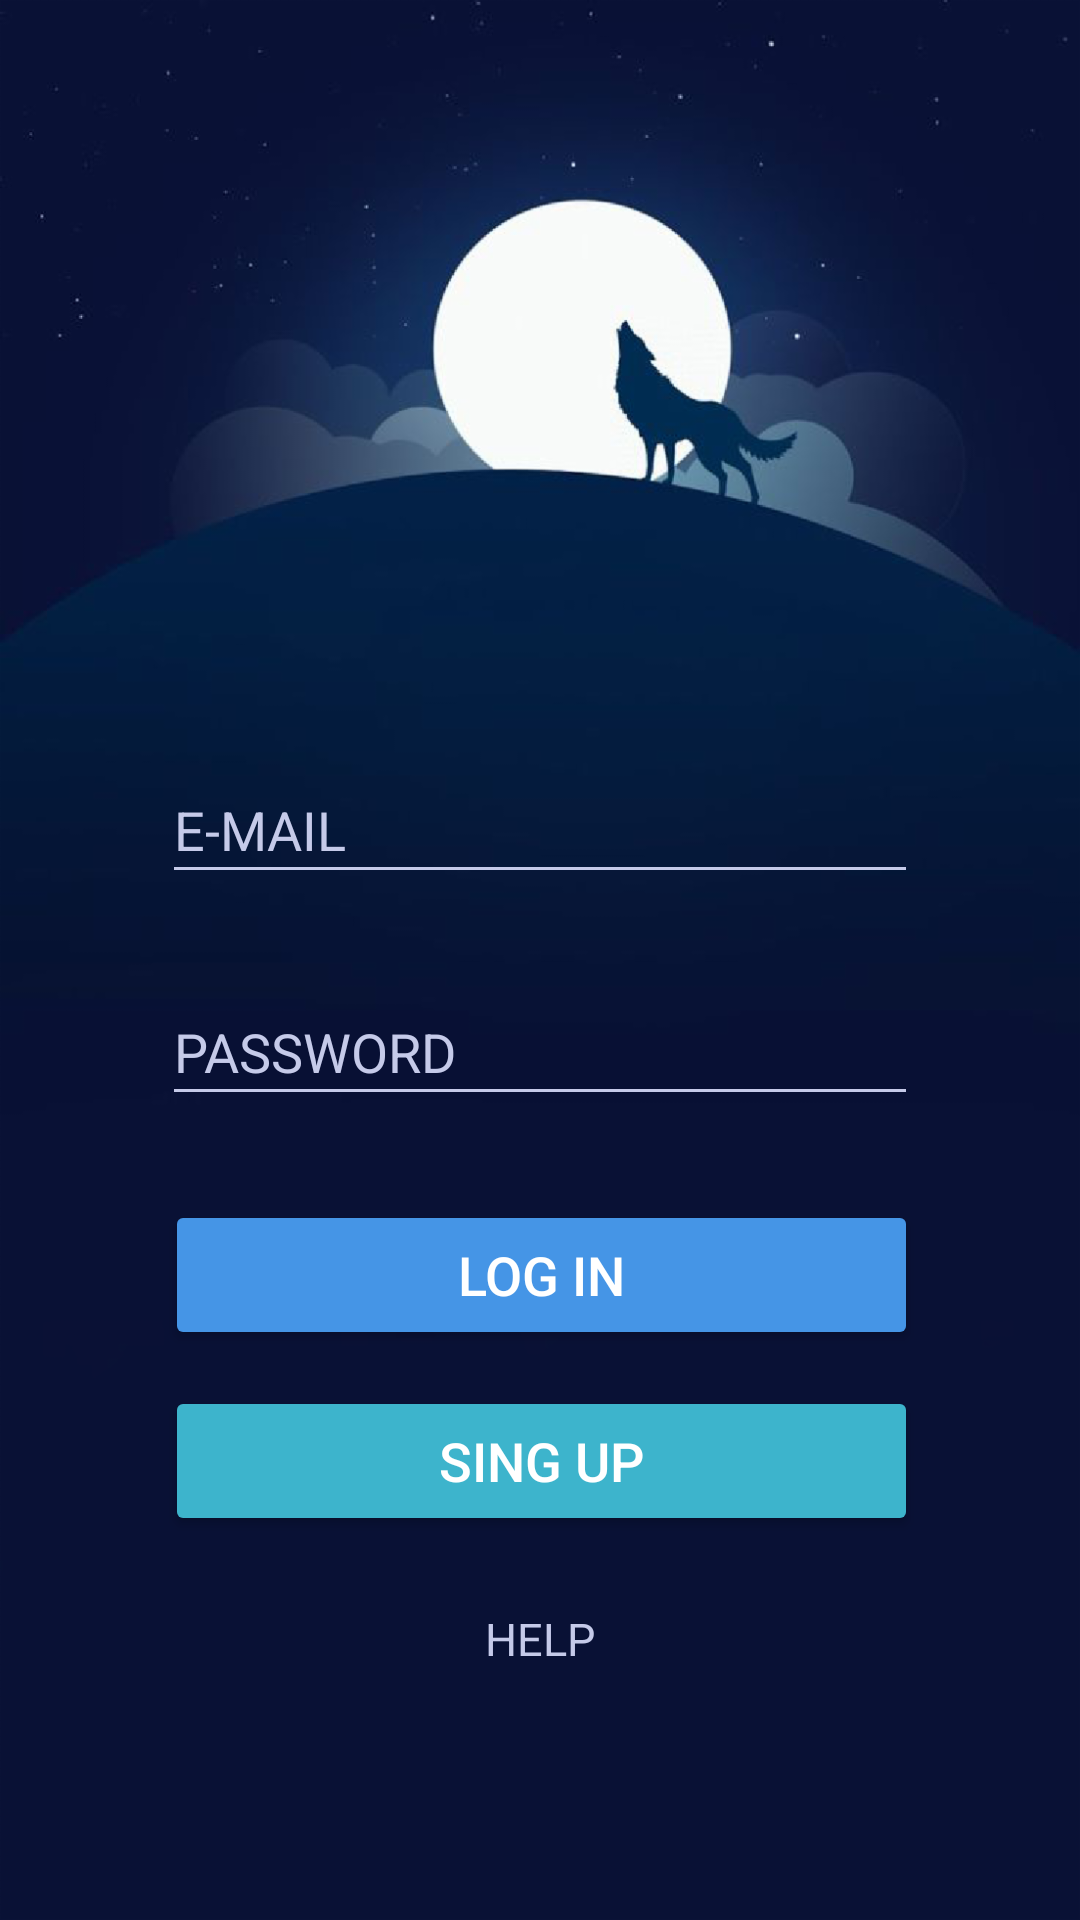

Write the Android layout XML for this screen, with the resource values it uses.
<!-- AndroidManifest.xml: application theme AppTheme -->
<!-- res/layout/activity_main.xml -->
<?xml version="1.0" encoding="utf-8"?>
<android.support.constraint.ConstraintLayout xmlns:android="http://schemas.android.com/apk/res/android"
    xmlns:app="http://schemas.android.com/apk/res-auto"
    xmlns:tools="http://schemas.android.com/tools"
    android:layout_width="match_parent"
    android:layout_height="match_parent"
    tools:context="com.josesp.hackspace_reto1.LoginActivity"
    android:background="@drawable/wolf"
    >

    <EditText
        android:id="@+id/txt_login_email"
        android:layout_width="252dp"
        android:layout_height="46dp"
        android:layout_marginEnd="8dp"
        android:layout_marginStart="8dp"
        android:layout_marginTop="252dp"
        android:ems="10"
        android:hint="@string/email"
        android:inputType="textEmailAddress"
        android:textColor="@color/primary_light"
        android:textColorHint="@color/primary_light"
        android:theme="@style/edit_text"
        app:layout_constraintEnd_toEndOf="parent"
        app:layout_constraintStart_toStartOf="parent"
        app:layout_constraintTop_toTopOf="parent" />


    <EditText
        android:id="@+id/txt_login_password"
        android:layout_width="252dp"
        android:layout_height="46dp"
        android:layout_marginEnd="8dp"
        android:layout_marginStart="8dp"
        android:layout_marginTop="28dp"
        android:ems="10"
        android:hint="@string/password"
        android:inputType="textPassword"
        android:textColor="@color/primary_light"
        android:textColorHint="@color/primary_light"
        android:theme="@style/edit_text"
        app:layout_constraintEnd_toEndOf="parent"
        app:layout_constraintStart_toStartOf="parent"
        app:layout_constraintTop_toBottomOf="@+id/txt_login_email" />


    <Button
        android:id="@+id/btn_login"
        android:layout_width="251dp"
        android:layout_height="50dp"
        android:layout_marginEnd="8dp"
        android:layout_marginStart="8dp"
        android:layout_marginTop="28dp"
        android:text="@string/login"
        android:textSize="@dimen/button_text_size"
        android:theme="@style/Raised_button_blue"
        app:layout_constraintEnd_toEndOf="parent"
        app:layout_constraintHorizontal_bias="0.505"
        app:layout_constraintStart_toStartOf="parent"
        app:layout_constraintTop_toBottomOf="@+id/txt_login_password" />

    <Button
        android:id="@+id/login_button_singup"
        android:onClick="onButtonSingUpclick"
        android:layout_width="251dp"
        android:layout_height="50dp"
        android:layout_marginEnd="8dp"
        android:layout_marginStart="8dp"
        android:layout_marginTop="12dp"
        android:text="@string/sing_up"
        android:textSize="@dimen/button_text_size"
        android:theme="@style/Raised_button_green"
        app:layout_constraintEnd_toEndOf="parent"
        app:layout_constraintHorizontal_bias="0.505"
        app:layout_constraintStart_toStartOf="parent"
        app:layout_constraintTop_toBottomOf="@+id/btn_login" />

    <TextView
        android:id="@+id/login_help"
        android:layout_width="wrap_content"
        android:layout_height="wrap_content"
        android:layout_marginEnd="8dp"
        android:layout_marginStart="8dp"
        android:layout_marginTop="24dp"
        android:text="@string/help"
        android:textColor="@color/primary_light"
        android:textSize="@dimen/textview_advices"
        app:layout_constraintEnd_toEndOf="parent"
        app:layout_constraintStart_toStartOf="parent"
        app:layout_constraintTop_toBottomOf="@+id/login_button_singup" />


</android.support.constraint.ConstraintLayout>
<!-- resources referenced by this layout -->
<resources>
  <color name="primary_light">#C5CAE9</color>
  <dimen name="button_text_size">18sp</dimen>
  <dimen name="textview_advices">15sp</dimen>
  <!-- drawable wolf: png bitmap (drawable-hdpi, 87418 bytes) -->
  <string name="email">E-MAIL</string>
  <string name="help">HELP</string>
  <string name="login">LOG IN</string>
  <string name="password">PASSWORD</string>
  <string name="sing_up">SING UP</string>
  <style name="Raised_button_blue" parent="Theme.AppCompat.Light.NoActionBar">
          <item name="colorButtonNormal">@color/primary_blue</item>
          <item name="colorControlHighlight">@color/primary</item>
          <item name="android:textColor">@color/text</item>
      </style>
  <style name="Raised_button_green" parent="Theme.AppCompat.Light.NoActionBar">
          <item name="colorButtonNormal">@color/primary_green</item>
          <item name="colorControlHighlight">@color/primary</item>
          <item name="android:textColor">@color/text</item>
      </style>
  <style name="edit_text" parent="Theme.AppCompat.Light.NoActionBar">
          <item name="android:textColor">@color/primary_text</item>
          <item name="android:textColorHint">@color/divider</item>
          <item name="backgroundTint">@color/primary_light</item>
      </style>
  <style name="AppTheme" parent="Theme.AppCompat.Light.NoActionBar">
          
          <item name="colorPrimary">@color/primary</item>
          <item name="colorPrimaryDark">@color/primary_dark</item>
          <item name="colorAccent">@color/accent</item>
          <item name="android:windowFullscreen">true</item>
      </style>
  <color name="primary_blue">#4595E6</color>
  <color name="primary">#3F51B5</color>
  <color name="text">#FFFFFF</color>
  <color name="primary_green">#3db4cc</color>
  <color name="primary_text">#212121</color>
  <color name="divider">#BDBDBD</color>
  <color name="primary_dark">#303F9F</color>
  <color name="accent">#03A9F4</color>
</resources>
